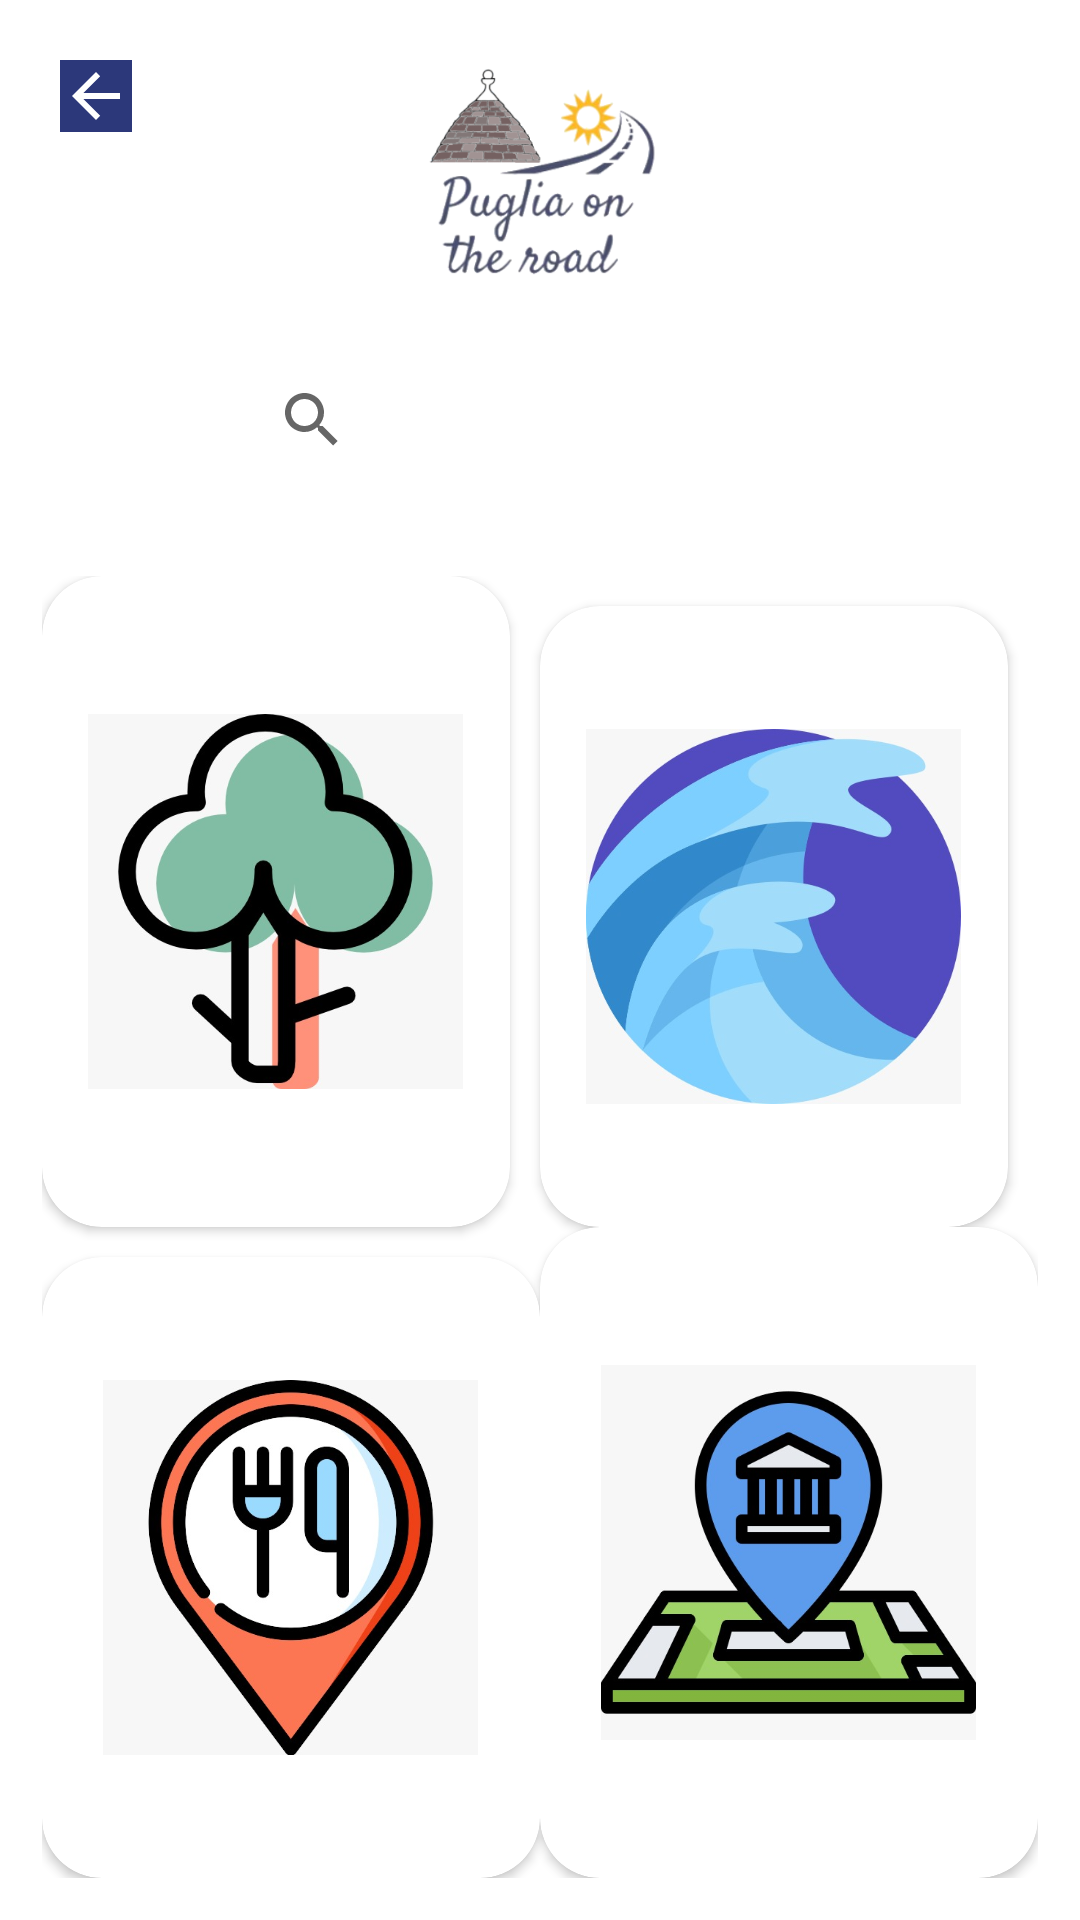

Android layout source for this screen:
<!-- AndroidManifest.xml: application theme Theme.PugliaOnTheRoad -->
<!-- res/layout/activity_menu_luoghi.xml -->
<?xml version="1.0" encoding="utf-8"?>
<LinearLayout xmlns:android="http://schemas.android.com/apk/res/android"
    xmlns:app="http://schemas.android.com/apk/res-auto"
    xmlns:tools="http://schemas.android.com/tools"
    android:layout_width="match_parent"
    android:layout_height="match_parent"
    android:background="@drawable/background"
    android:orientation="vertical"
    android:weightSum="10"
    tools:context=".MenuLuoghi">


    <RelativeLayout
        android:id="@+id/relativeLayout"
        android:layout_width="match_parent"
        android:layout_height="107dp"
        android:layout_marginLeft="20dp"
        android:layout_marginTop="20dp"
        android:layout_marginRight="20dp"
        android:layout_weight="1">

        <ImageView
            android:id="@+id/logo"
            android:layout_width="150dp"
            android:layout_height="80dp"
            android:layout_centerHorizontal="true"
            android:src="@drawable/logo_alfa"/>


        <ImageButton
            android:id="@+id/imageButton4"
            android:layout_width="wrap_content"
            android:onClick="Back"
            android:layout_height="wrap_content"
            android:layout_alignParentLeft="true"
            android:layout_marginLeft="0dp"
            android:background="#2C387A"
            app:srcCompat="@drawable/abc_vector_test" />

        <ImageView
            android:layout_width="25dp"
            android:layout_height="25dp"
            android:layout_alignParentRight="true"
            android:clickable="true"
            app:srcCompat="@drawable/user_icon" />

        <SearchView
            android:id="@+id/cerca"
            android:layout_width="200dp"
            android:layout_height="wrap_content"
            android:layout_below="@+id/logo"
            android:layout_centerHorizontal="true"
            android:layout_marginTop="16dp"
            android:queryHint="Cerca..." />

    </RelativeLayout>

    <GridLayout
        android:layout_width="match_parent"
        android:layout_height="0dp"
        android:columnOrderPreserved="false"
        android:alignmentMode="alignMargins"
        android:rowCount="3"
        android:layout_weight="9"
        android:padding="14dp"
        android:columnCount="2">

        <androidx.cardview.widget.CardView


            android:layout_width="30dp"
            android:layout_height="10dp"
            android:layout_marginRight="10dp"
            android:layout_rowWeight="1"
            android:layout_columnWeight="1"
            app:cardCornerRadius="20dp">

        <RelativeLayout
            android:layout_width="match_parent"
            android:layout_height="match_parent">

            <ImageView
                android:id="@+id/albero"
                android:layout_width="125dp"
                android:layout_height="125dp"
                android:layout_centerInParent="true"
                android:onClick="goToNatura"
                app:srcCompat="@drawable/albero" />

        </RelativeLayout>/


    </androidx.cardview.widget.CardView>

        <androidx.cardview.widget.CardView
            android:layout_width="30dp"
            android:layout_height="10dp"
            android:layout_marginRight="10dp"
            android:layout_marginTop="10dp"
            android:layout_columnWeight="1"
            android:layout_rowWeight="1"
            app:cardCornerRadius="20dp">

        <RelativeLayout
            android:layout_width="match_parent"
            android:layout_height="match_parent">

            <ImageView
                android:id="@+id/onda"
                android:layout_width="125dp"
                android:layout_height="125dp"
                android:layout_centerInParent="true"

                android:onClick="goToMare"
                app:srcCompat="@drawable/onda" />

        </RelativeLayout>
        </androidx.cardview.widget.CardView>




        <androidx.cardview.widget.CardView
            android:layout_width="30dp"
            android:layout_height="10dp"
            android:layout_marginTop="10dp"
            android:layout_columnWeight="1"
            android:layout_rowWeight="1"
            app:cardCornerRadius="20dp">

        <RelativeLayout
            android:layout_width="match_parent"
            android:layout_height="match_parent">

            <ImageView
                android:id="@+id/cibo"
                android:layout_width="125dp"
                android:layout_height="125dp"
                android:layout_centerInParent="true"
                android:onClick="goToCibo"
                app:srcCompat="@drawable/cibo" />

        </RelativeLayout>
        </androidx.cardview.widget.CardView>


        <androidx.cardview.widget.CardView
            android:layout_width="30dp"
            android:layout_height="10dp"
            android:layout_columnWeight="1"
            android:layout_rowWeight="1"
            app:cardCornerRadius="20dp">

        <RelativeLayout
            android:layout_width="match_parent"
            android:layout_height="match_parent">

            <ImageView
                android:id="@+id/museo"
                android:layout_width="125dp"
                android:layout_height="125dp"
                android:layout_centerInParent="true"
                android:onClick="goToCultura"
                app:srcCompat="@drawable/cultura" />

        </RelativeLayout>
        </androidx.cardview.widget.CardView>




    </GridLayout>

</LinearLayout>
<!-- resources referenced by this layout -->
<resources>
  <!-- drawable albero: jpeg bitmap (drawable-v24, 24687 bytes) -->
  <!-- drawable cibo: jpeg bitmap (drawable-v24, 38899 bytes) -->
  <!-- drawable cultura: jpeg bitmap (drawable-v24, 31055 bytes) -->
  <!-- drawable logo_alfa: png bitmap (drawable-v24, 87539 bytes) -->
  <!-- drawable onda: jpeg bitmap (drawable-v24, 24587 bytes) -->
  <style name="Theme.PugliaOnTheRoad" parent="Theme.MaterialComponents.DayNight.DarkActionBar">
          
          <item name="colorPrimary">@color/purple_500</item>
          <item name="colorPrimaryVariant">@color/purple_700</item>
          <item name="colorOnPrimary">@color/white</item>
          
          <item name="colorSecondary">@color/teal_200</item>
          <item name="colorSecondaryVariant">@color/teal_700</item>
          <item name="colorOnSecondary">@color/black</item>
          
          <item name="android:statusBarColor" tools:targetApi="l">?attr/colorPrimaryVariant</item>
          
      </style>
  <!-- not gathered from this repository: default colours our renderer supplied (Android Studio template values) -->
  <color name="purple_500">#FF6200EE</color>
  <color name="purple_700">#FF3700B3</color>
  <color name="teal_200">#FF03DAC5</color>
  <color name="teal_700">#FF018786</color>
  <color name="black">#FF000000</color>
  <color name="white">#FFFFFFFF</color>
</resources>
